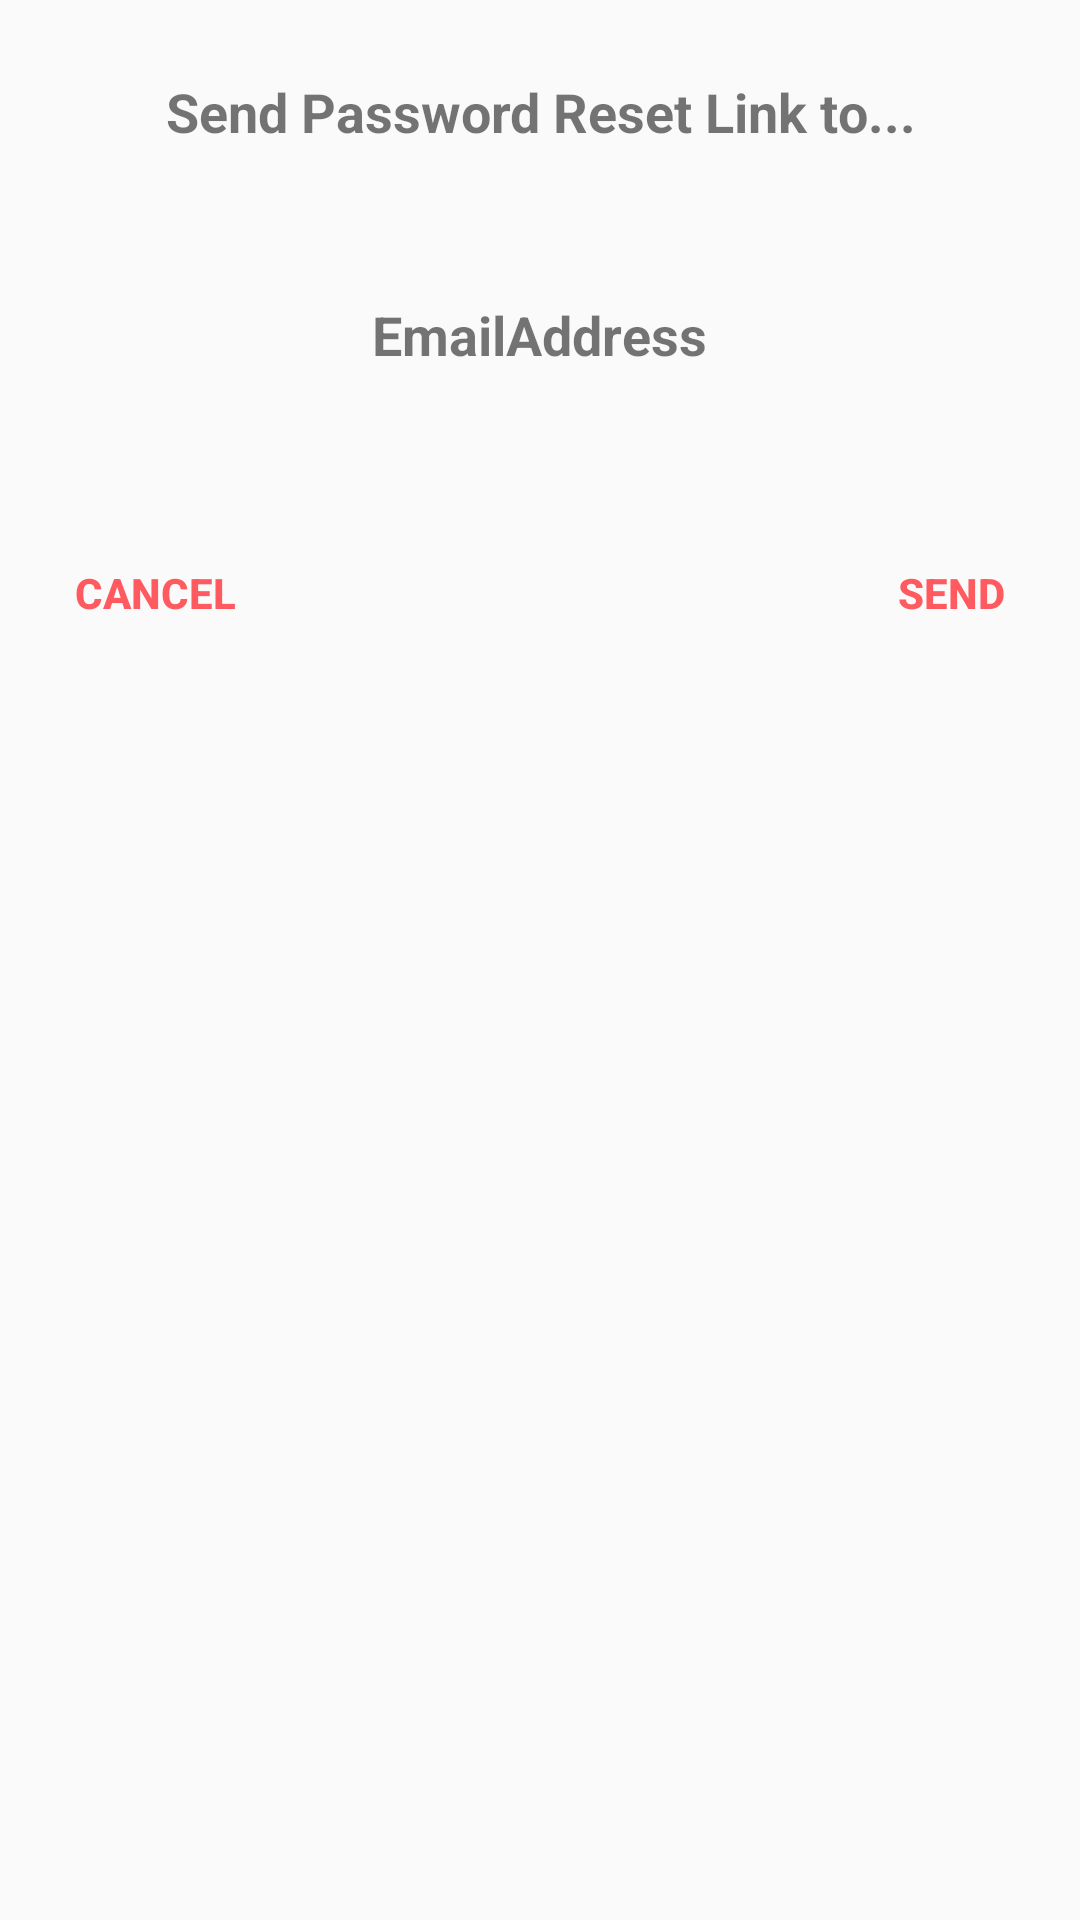

This screen was rendered from an Android layout file. Write that file and the resources it references.
<!-- AndroidManifest.xml: application theme AppTheme -->
<!-- res/layout/resetpassword_dialog.xml -->
<?xml version="1.0" encoding="utf-8"?>
<RelativeLayout xmlns:android="http://schemas.android.com/apk/res/android"
    android:layout_width="match_parent"
    android:layout_height="match_parent"
    android:gravity="center_horizontal">

    <LinearLayout
        android:layout_width="match_parent"
        android:layout_height="wrap_content"
        android:gravity="center_horizontal"
        android:orientation="vertical">

        <TextView
            android:id="@+id/textView16"
            android:layout_width="wrap_content"
            android:layout_height="wrap_content"
            android:padding="25dp"
            android:text="Send Password Reset Link to..."
            android:textAlignment="center"
            android:textSize="18sp"
            android:textStyle="bold" />

        <TextView
            android:id="@+id/emailTextView"
            android:layout_width="wrap_content"
            android:layout_height="wrap_content"
            android:padding="25dp"
            android:text="EmailAddress"
            android:textSize="18sp"
            android:textStyle="bold" />

        <LinearLayout
            android:layout_width="match_parent"
            android:layout_height="match_parent"
            android:orientation="horizontal"
            android:padding="25dp">

            <Button
                android:id="@+id/cancelButton"
                android:layout_width="wrap_content"
                android:layout_height="wrap_content"
                android:layout_weight="1"
                android:background="#00FFFFFF"
                android:text="@android:string/cancel"
                android:textAlignment="textStart"
                android:textColor="#FF5A5F"
                android:textStyle="bold" />

            <Button
                android:id="@+id/sendButton"
                android:layout_width="wrap_content"
                android:layout_height="wrap_content"
                android:layout_weight="1"
                android:background="#00FFFFFF"
                android:text="Send"
                android:textAlignment="textEnd"
                android:textColor="#FF5A5F"
                android:textStyle="bold" />
        </LinearLayout>
    </LinearLayout>

</RelativeLayout>
<!-- resources referenced by this layout -->
<resources>
  <style name="AppTheme" parent="Theme.AppCompat.Light.NoActionBar">
          
          <item name="colorPrimary">@color/colorPrimary</item>
          <item name="colorPrimaryDark">#424C55</item>
          <item name="colorAccent">@color/colorAccent</item>
      </style>
  <!-- not gathered from this repository: default colours our renderer supplied (Android Studio template values) -->
  <color name="colorPrimary">#FF6200EE</color>
  <color name="colorAccent">#FF03DAC5</color>
</resources>
